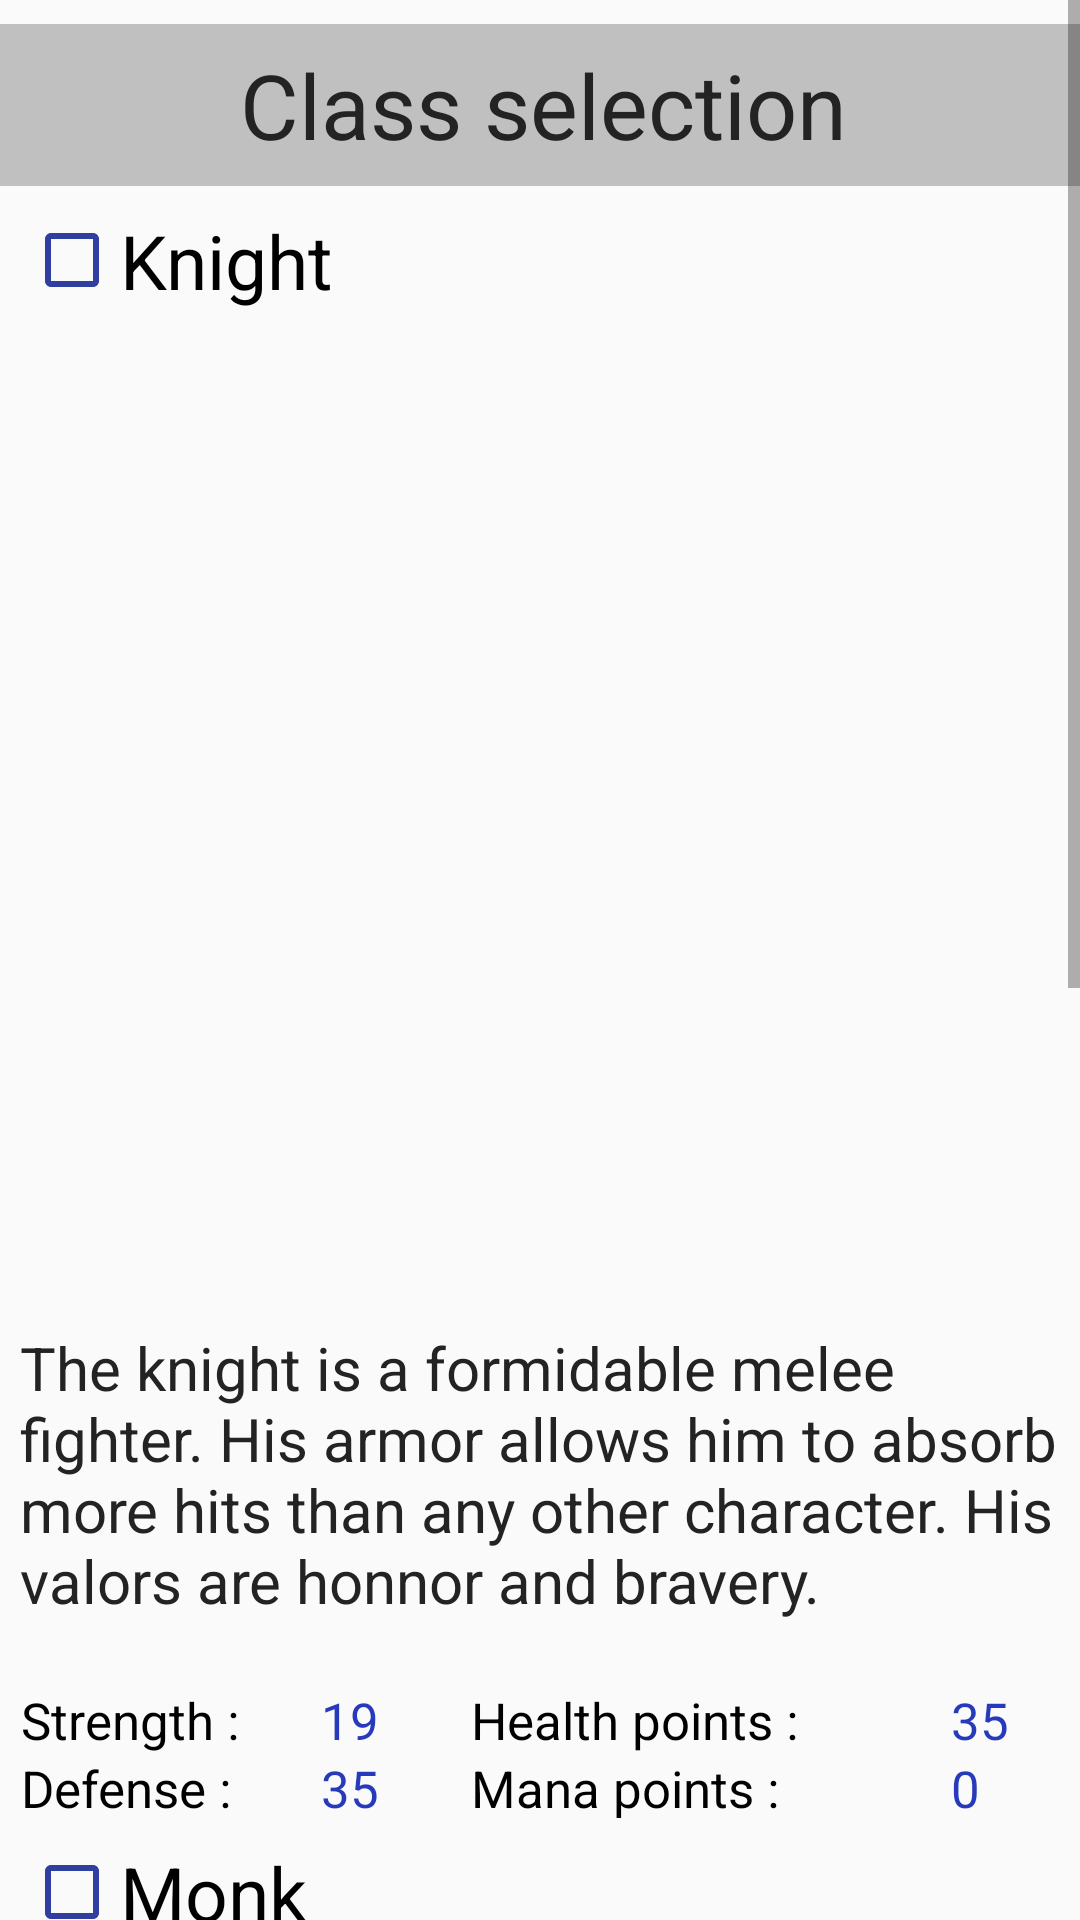

The Android layout XML behind this screen, and the referenced resources:
<!-- AndroidManifest.xml: application theme AppTheme -->
<!-- res/layout/activity_menu_perso.xml -->
<?xml version="1.0" encoding="utf-8"?>
<ScrollView xmlns:android="http://schemas.android.com/apk/res/android"
    xmlns:app="http://schemas.android.com/apk/res-auto"
    xmlns:tools="http://schemas.android.com/tools"
    android:layout_width="match_parent"
    android:layout_height="match_parent"
    tools:context="com.example.wilson.projet03.MenuPersoActivity">
    <android.support.constraint.ConstraintLayout
        android:layout_width="match_parent"
        android:layout_height="wrap_content">

        
        <TextView
            android:id="@+id/titre"
            android:layout_width="362dp"
            android:layout_height="54dp"
            android:text="@string/menu_perso_title"
            style="@style/title"
            android:layout_marginLeft="8dp"
            app:layout_constraintLeft_toLeftOf="parent"
            android:layout_marginRight="@dimen/defaultMargin"
            app:layout_constraintRight_toRightOf="parent"
            app:layout_constraintTop_toTopOf="parent"
            android:layout_marginTop="@dimen/defaultMargin"
            app:layout_constraintHorizontal_bias="0.481"
            tools:layout_editor_absoluteY="6dp"
            tools:layout_editor_absoluteX="8dp" />

        
        <CheckBox
            android:layout_width="0dp"
            android:layout_height="wrap_content"
            android:text="@string/knight"
            style="@style/basicText1"
            android:buttonTint="@color/colorPrimaryDark"
            android:layout_marginStart="@dimen/defaultMargin"
            android:id="@+id/checkBoxKnight"
            android:layout_marginLeft="@dimen/defaultMargin"
            app:layout_constraintLeft_toLeftOf="parent"
            tools:ignore="MissingConstraints"
            android:layout_marginTop="@dimen/defaultMargin"
            app:layout_constraintTop_toBottomOf="@+id/titre" />

        
        <ImageView
            android:layout_width="360dp"
            android:layout_height="377dp"
            android:src="@drawable/knight"
            android:scaleType="fitCenter"
            android:contentDescription="knight image"
            android:id="@+id/imageViewKnight"
            android:layout_marginLeft="@dimen/defaultMargin"
            app:layout_constraintLeft_toLeftOf="parent"
            tools:ignore="MissingConstraints"
            android:layout_marginTop="8dp"
            app:layout_constraintTop_toBottomOf="@+id/checkBoxKnight"
            android:layout_marginRight="8dp"
            app:layout_constraintRight_toRightOf="parent" />

        
        <TextView
            android:layout_width="347dp"
            android:layout_height="125dp"
            android:text="@string/knight_desc"
            style="@style/basicText2"
            android:gravity="center_vertical"
            android:layout_marginStart="@dimen/defaultMargin"
            android:id="@+id/descKnight"
            android:layout_marginLeft="@dimen/defaultMargin"
            app:layout_constraintLeft_toLeftOf="parent"
            android:layout_marginRight="@dimen/defaultMargin"
            app:layout_constraintRight_toRightOf="parent"
            app:layout_constraintHorizontal_bias="0.526"
            android:layout_marginTop="@dimen/marginTopIVK"
            app:layout_constraintTop_toBottomOf="@+id/imageViewKnight" />

        
        <TableLayout
            android:layout_width="346dp"
            android:layout_height="44dp"
            android:id="@+id/featuresKnight"
            android:layout_marginLeft="@dimen/defaultMargin"
            app:layout_constraintLeft_toLeftOf="parent"
            android:layout_marginRight="@dimen/defaultMargin"
            app:layout_constraintRight_toRightOf="parent"
            tools:ignore="MissingConstraints"
            android:layout_marginTop="@dimen/defaultMargin"
            app:layout_constraintTop_toBottomOf="@+id/descKnight">
            <TableRow
                android:id="@+id/featuresKnightRow1">
                <TextView
                    android:text="@string/strength"
                    style="@style/basicText3"
                    android:layout_column="0"
                    android:id="@+id/featuresKnightStrengthTitle"/>
                <TextView
                    android:text="@string/k_strength_p"
                    style="@style/featuresValues"
                    android:layout_column="1"
                    android:id="@+id/featuresKnightStrength"/>
                <TextView
                    android:text="@string/hp"
                    style="@style/basicText3"
                    android:layout_column="2"
                    android:id="@+id/featuresKnightHpTitle"/>
                <TextView
                    android:text="@string/k_hp_p"
                    style="@style/featuresValues"
                    android:layout_column="3"
                    android:id="@+id/featuresKnighthp"/>
            </TableRow>
            <TableRow
                android:id="@+id/featuresKnightRow2">
                <TextView
                    android:text="@string/def"
                    style="@style/basicText3"
                    android:layout_column="0"
                    android:layout_width="100dp"
                    android:id="@+id/featuresKnightDefTitle"/>
                <TextView
                    android:text="@string/k_def_p"
                    style="@style/featuresValues"
                    android:layout_column="1"
                    android:layout_width="50dp"
                    android:id="@+id/featuresKnightDef"/>
                <TextView
                    android:text="@string/mp"
                    style="@style/basicText3"
                    android:layout_column="2"
                    android:layout_width="160dp"
                    android:id="@+id/featuresKnightMpTitle"/>
                <TextView
                    android:text="@string/k_mp_p"
                    style="@style/featuresValues"
                    android:layout_column="3"
                    android:id="@+id/featuresKnightMp"/>
            </TableRow>
        </TableLayout>

        
        <CheckBox
            android:layout_width="0dp"
            android:layout_height="wrap_content"
            style="@style/basicText1"
            android:text="@string/monk"
            android:buttonTint="@color/colorPrimaryDark"
            android:layout_marginStart="@dimen/defaultMargin"
            android:id="@+id/checkBoxMonk"
            tools:ignore="MissingConstraints"
            android:layout_marginLeft="@dimen/defaultMargin"
            app:layout_constraintLeft_toLeftOf="parent"
            android:layout_marginTop="@dimen/defaultMargin"
            app:layout_constraintTop_toBottomOf="@+id/featuresKnight" />

        
        <ImageView
            android:layout_width="360dp"
            android:layout_height="377dp"
            android:src="@drawable/monk"
            android:scaleType="fitCenter"
            android:contentDescription="monk image"
            android:id="@+id/imageViewMonk"
            android:layout_marginLeft="@dimen/defaultMargin"
            app:layout_constraintLeft_toLeftOf="parent"
            android:layout_marginRight="@dimen/defaultMargin"
            app:layout_constraintRight_toRightOf="parent"
            tools:ignore="MissingConstraints"
            android:layout_marginTop="@dimen/defaultMargin"
            app:layout_constraintTop_toBottomOf="@+id/checkBoxMonk" />

        
        <TextView
            android:layout_width="351dp"
            android:layout_height="104dp"
            android:text="@string/monk_desc"
            style="@style/basicText2"
            android:gravity="center_vertical"
            android:layout_marginStart="@dimen/defaultMargin"
            android:id="@+id/descMonk"
            tools:ignore="MissingConstraints"
            android:layout_marginLeft="@dimen/defaultMargin"
            app:layout_constraintLeft_toLeftOf="parent"
            android:layout_marginRight="@dimen/defaultMargin"
            app:layout_constraintRight_toRightOf="parent"
            app:layout_constraintHorizontal_bias="0.529"
            android:layout_marginTop="@dimen/marginTopIVM"
            app:layout_constraintTop_toBottomOf="@+id/imageViewMonk" />

        
        <TableLayout
            android:layout_width="346dp"
            android:layout_height="44dp"
            android:id="@+id/featuresMonk"
            android:layout_marginRight="@dimen/defaultMargin"
            app:layout_constraintRight_toRightOf="parent"
            android:layout_marginLeft="@dimen/defaultMargin"
            app:layout_constraintLeft_toLeftOf="parent"
            android:layout_marginTop="@dimen/defaultMargin"
            app:layout_constraintTop_toBottomOf="@+id/descMonk">
            <TableRow
                android:id="@+id/featuresMonkRow1">
                <TextView
                    android:text="@string/strength"
                    style="@style/basicText3"
                    android:layout_column="0"
                    android:id="@+id/featuresMonkStrengthTitle"/>
                <TextView
                    android:text="@string/m_strength_p"
                    style="@style/featuresValues"
                    android:layout_column="1"
                    android:id="@+id/featuresMonkStrength"/>
                <TextView
                    android:text="@string/hp"
                    style="@style/basicText3"
                    android:layout_column="2"
                    android:id="@+id/featuresMonkHpTitle"/>
                <TextView
                    android:text="@string/m_hp_p"
                    style="@style/featuresValues"
                    android:layout_column="3"
                    android:id="@+id/featuresMonkHp"/>
            </TableRow>
            <TableRow
                android:id="@+id/featuresMonkRow2">
                <TextView
                    android:text="@string/def"
                    style="@style/basicText3"
                    android:layout_column="0"
                    android:layout_width="100dp"
                    android:id="@+id/featuresMonkDefTitle"/>
                <TextView
                    android:text="@string/m_def_p"
                    style="@style/featuresValues"
                    android:layout_column="1"
                    android:layout_width="50dp"
                    android:id="@+id/featuresMonkDef"/>
                <TextView
                    android:text="@string/mp"
                    style="@style/basicText3"
                    android:layout_column="2"
                    android:layout_width="160dp"
                    android:id="@+id/featuresMonkMpTitle"/>
                <TextView
                    android:text="@string/m_mp_p"
                    style="@style/featuresValues"
                    android:layout_column="3"
                    android:id="@+id/featuresMonkMp"/>
            </TableRow>
        </TableLayout>

        
        <Button
            android:layout_width="356dp"
            android:layout_height="55dp"
            android:gravity="center"
            android:text="@string/confirm"
            style="@style/button"
            android:id="@+id/confirmButton"
            android:layout_marginRight="@dimen/defaultMargin"
            app:layout_constraintRight_toRightOf="parent"
            android:layout_marginLeft="@dimen/defaultMargin"
            app:layout_constraintLeft_toLeftOf="parent"
            android:layout_marginTop="@dimen/defaultMargin"
            app:layout_constraintTop_toBottomOf="@+id/featuresMonk" />

    </android.support.constraint.ConstraintLayout>
</ScrollView>
<!-- resources referenced by this layout -->
<resources>
  <color name="colorPrimaryDark">#303F9F</color>
  <dimen name="defaultMargin">8dp</dimen>
  <dimen name="marginTopIVK">-60dp</dimen>
  <dimen name="marginTopIVM">-8dp</dimen>
  <string name="confirm">Confirm selection</string>
  <string name="def">Defense : </string>
  <string name="hp">Health points : </string>
  <string name="k_def_p">35</string>
  <string name="k_hp_p">35</string>
  <string name="k_mp_p">0</string>
  <string name="k_strength_p">19</string>
  <string name="knight">Knight</string>
  <string name="knight_desc">The knight is a formidable melee fighter. His armor allows him to absorb more hits than any other character. His valors are honnor and bravery.</string>
  <string name="m_def_p">12</string>
  <string name="m_hp_p">25</string>
  <string name="m_mp_p">40</string>
  <string name="m_strength_p">13</string>
  <string name="menu_perso_title">Class selection</string>
  <string name="monk">Monk</string>
  <string name="monk_desc">The monk uses the strengths of nature to figth. His meditation allows him to resist to the worst fears.</string>
  <string name="mp">Mana points : </string>
  <string name="strength">Strength : </string>
  <style name="basicText1">
          <item name="android:color">@color/black</item>
          <item name="android:textSize">@dimen/basicText1</item>
      </style>
  <style name="basicText2">
          <item name="android:textColor">@color/darkGrey</item>
          <item name="android:textSize">@dimen/basicText2</item>
      </style>
  <style name="basicText3">
          <item name="android:textColor">@color/black</item>
          <item name="android:textSize">@dimen/features</item>
      </style>
  <style name="button">
          <item name="android:textSize">@dimen/btn</item>
      </style>
  <style name="featuresValues">
          <item name="android:textColor">@color/blue</item>
          <item name="android:textSize">@dimen/features</item>
      </style>
  <style name="title">
          <item name="android:textSize">30sp</item>
          <item name="android:textColor">@color/darkGrey</item>
          <item name="android:background">@color/lightGrey</item>
          <item name="android:gravity">center</item>
      </style>
  <style name="AppTheme" parent="Theme.AppCompat.Light.DarkActionBar">
          
          <item name="colorPrimary">@color/colorPrimary</item>
          <item name="colorPrimaryDark">@color/colorPrimaryDark</item>
          <item name="colorAccent">@color/colorAccent</item>
      </style>
  <color name="black">#000000</color>
  <dimen name="basicText1">25sp</dimen>
  <color name="darkGrey">#232323</color>
  <dimen name="basicText2">20sp</dimen>
  <dimen name="features">17sp</dimen>
  <dimen name="btn">20sp</dimen>
  <color name="blue">#273abc</color>
  <color name="lightGrey">#c0c0c0</color>
  <color name="colorPrimary">#3F51B5</color>
  <color name="colorAccent">#FF4081</color>
</resources>
